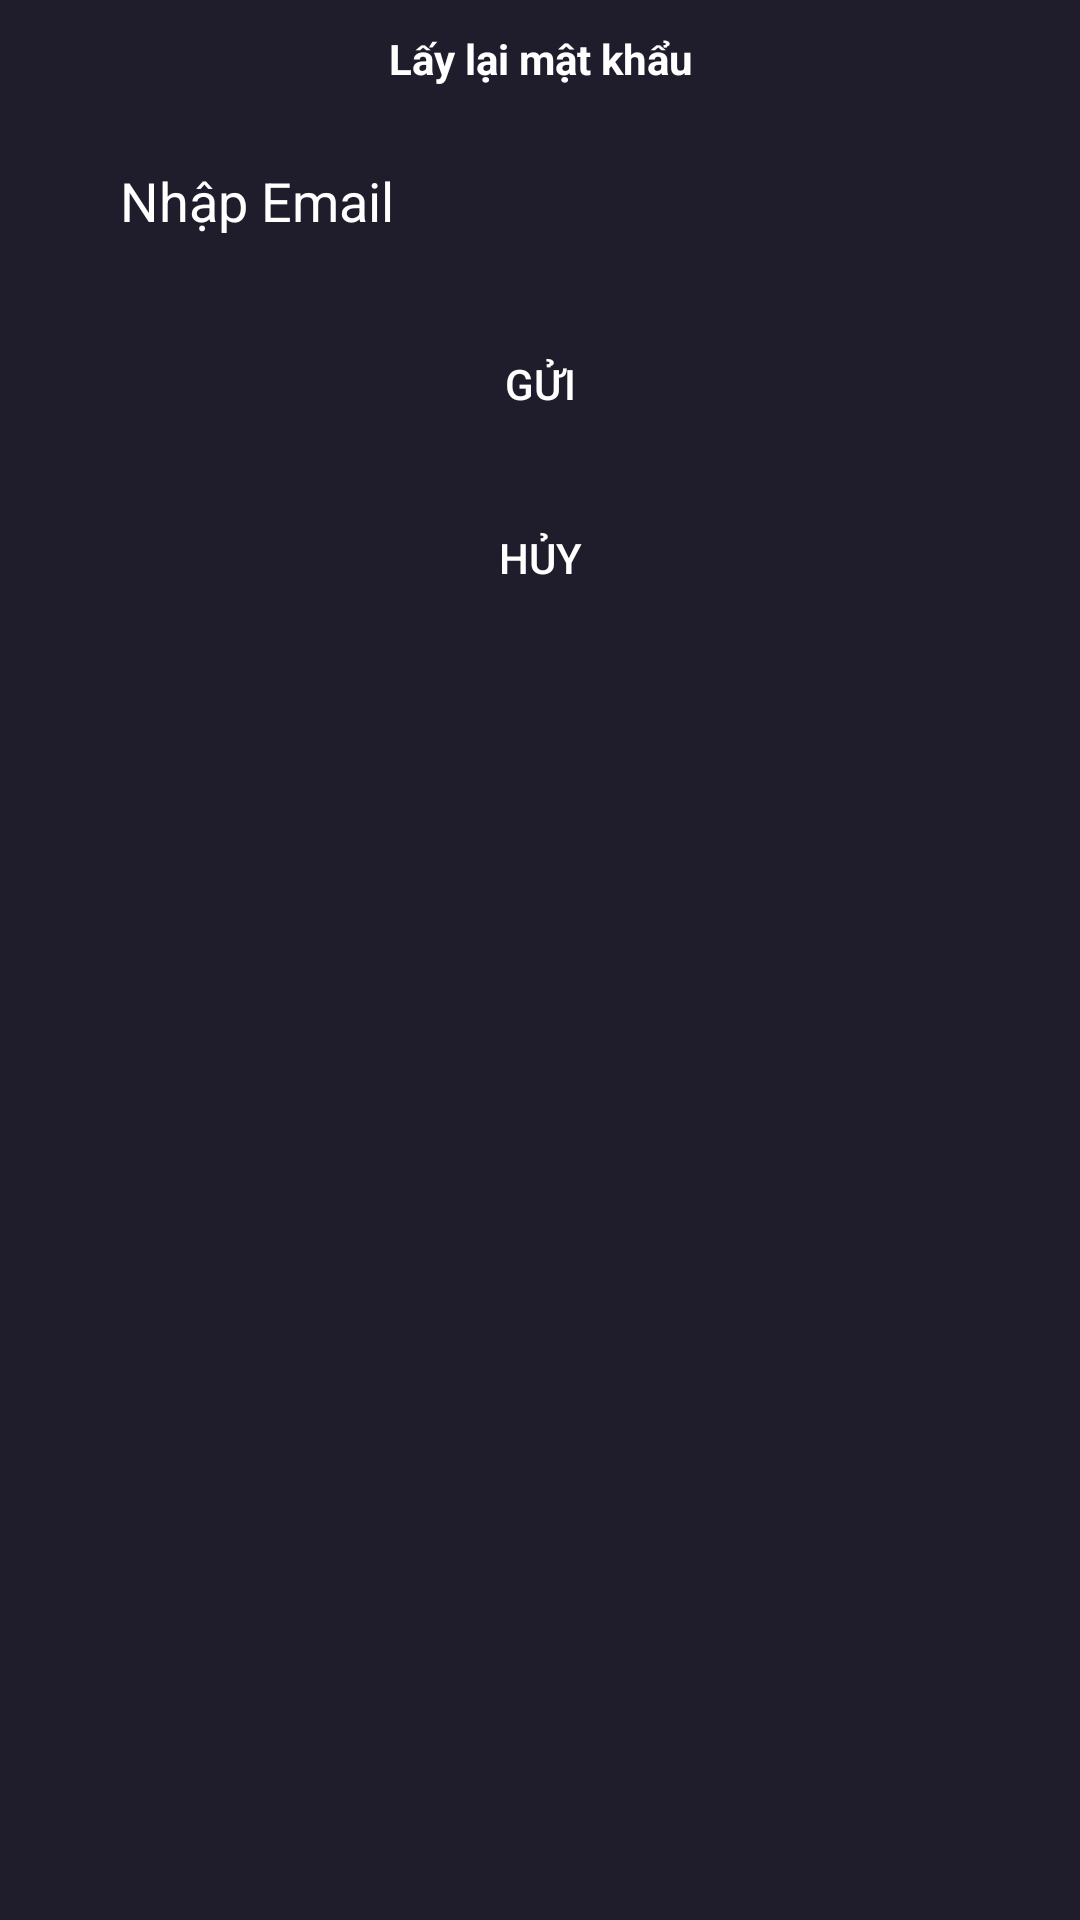

The Android layout XML behind this screen, and the referenced resources:
<!-- AndroidManifest.xml: application theme Theme.MoviesTime -->
<!-- res/layout/dialog_quenmatkhau.xml -->
<?xml version="1.0" encoding="utf-8"?>
<LinearLayout xmlns:android="http://schemas.android.com/apk/res/android"
    android:layout_width="match_parent"
    android:layout_height="250dp"
    android:orientation="vertical"
    android:background="@color/main_color"
    android:paddingHorizontal="20dp"
    >
    <TextView
        android:layout_width="match_parent"
        android:layout_height="wrap_content"
        android:text="Lấy lại mật khẩu"
        android:textColor="@color/white"
        android:textStyle="bold"
        android:gravity="center"
        android:layout_margin="10dp"
        />
    <EditText
        android:id="@+id/edtEmail"
        android:layout_width="match_parent"
        android:layout_height="40dp"
        android:background="@drawable/edittext_background"
        android:layout_margin="10dp"
        android:hint="Nhập Email"
        android:textColorHint="@color/white"
        android:padding="10dp"
        />
    <androidx.appcompat.widget.AppCompatButton
        android:id="@+id/btnSend"
        android:layout_width="200dp"
        android:layout_height="wrap_content"
        android:background="@drawable/oranger_button_background"
        android:text="Gửi"
        android:textColor="@color/white"
        android:layout_gravity="center"
        android:layout_margin="5dp"
        />
    <androidx.appcompat.widget.AppCompatButton
        android:id="@+id/btnCancel"
        android:layout_width="200dp"
        android:layout_height="wrap_content"
        android:background="@drawable/oranger_button_background"
        android:text="Hủy"
        android:textColor="@color/white"
        android:layout_gravity="center"
        android:layout_margin="5dp"
        />

</LinearLayout>
<!-- resources referenced by this layout -->
<resources>
  <color name="main_color">#1F1D2B</color>
  <color name="white">#FFFFFFFF</color>
  <style name="Theme.MoviesTime" parent="Base.Theme.MoviesTime" />
  <style name="Base.Theme.MoviesTime" parent="Theme.AppCompat.DayNight.NoActionBar">
          <item name="colorPrimary">@color/dark_blue</item>
          <item name="colorPrimaryVariant">#1F1D2B</item>
          <item name="colorOnPrimary">@color/white</item>
          
          <item name="android:statusBarColor">?attr/colorPrimaryVariant</item>
  
          
      </style>
  <color name="dark_blue">#252836</color>
</resources>
